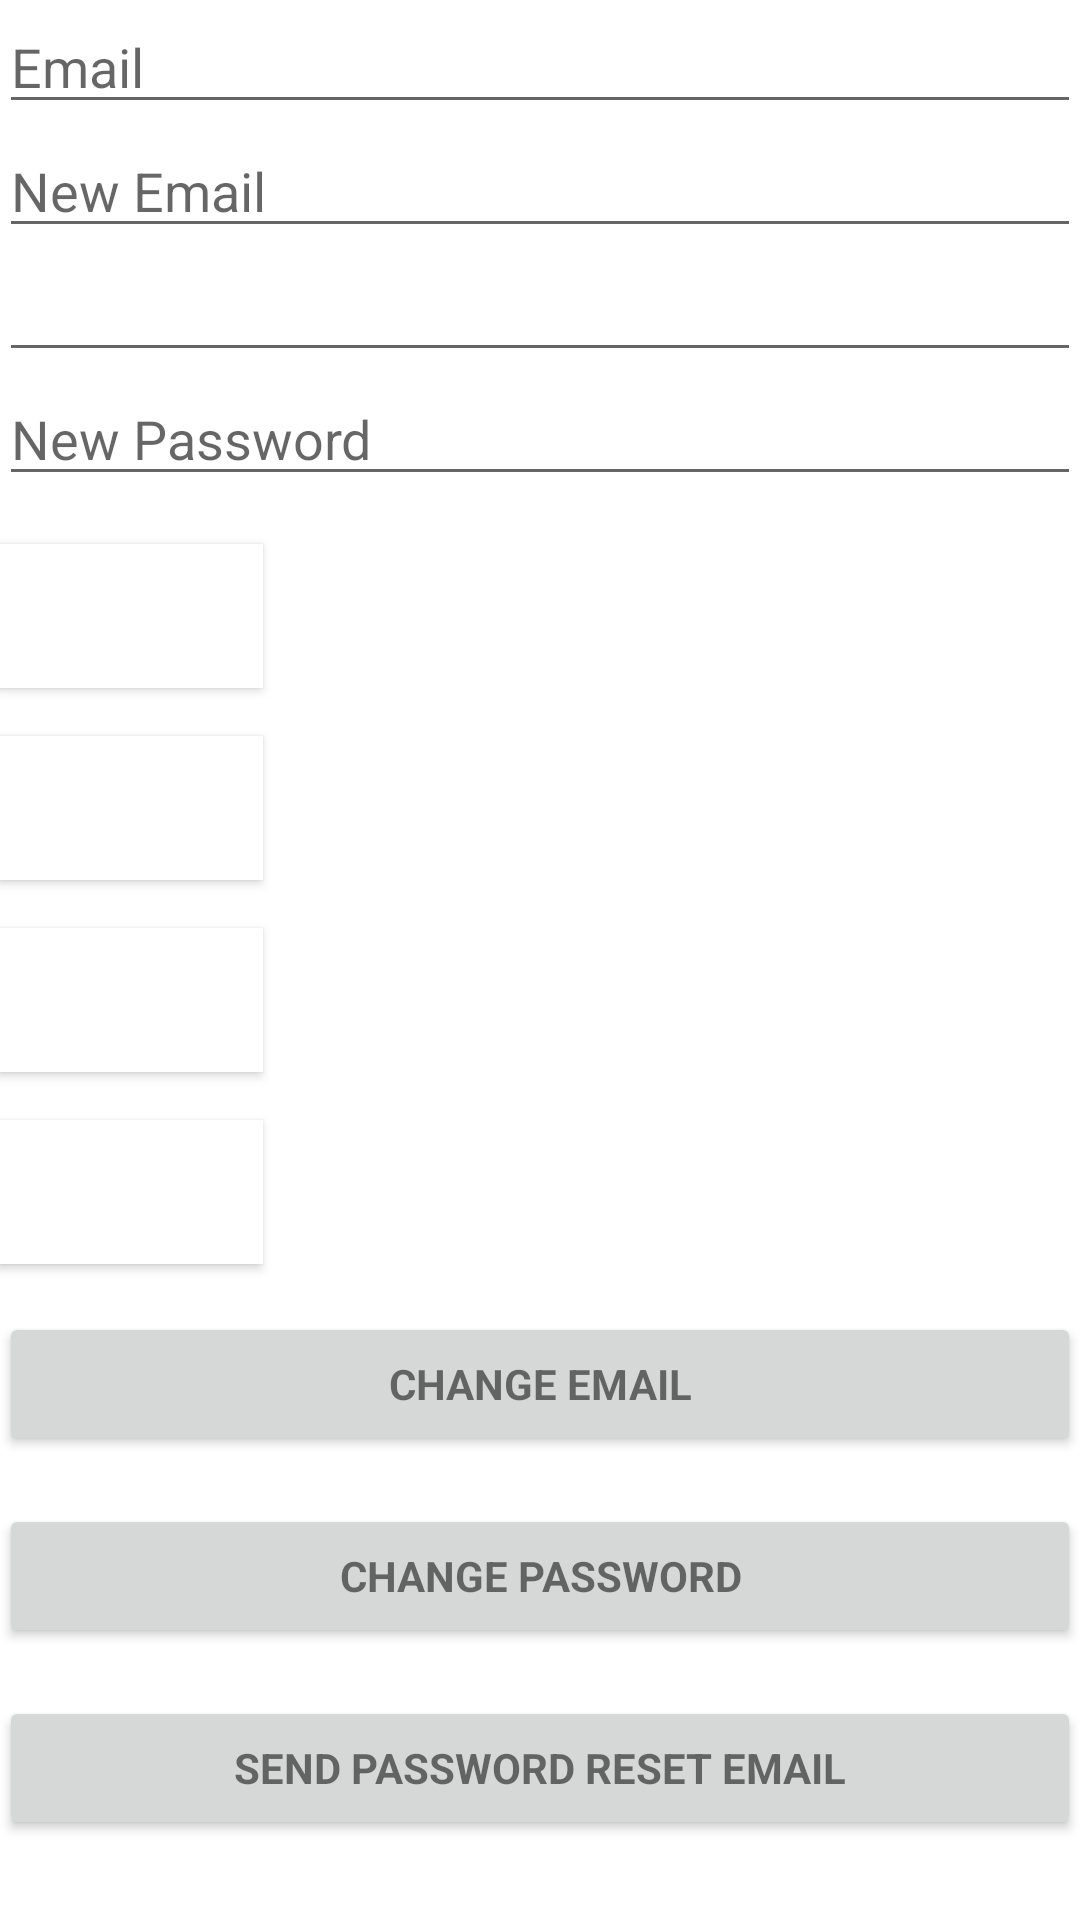

Reconstruct the res/layout file that produces this screen, plus the resources it refers to.
<!-- AndroidManifest.xml: application theme Theme.Firebasen2 -->
<!-- res/layout/activity_main.xml -->
<?xml version="1.0" encoding="utf-8"?>
<androidx.constraintlayout.widget.ConstraintLayout xmlns:android="http://schemas.android.com/apk/res/android"
    xmlns:app="http://schemas.android.com/apk/res-auto"
    xmlns:tools="http://schemas.android.com/tools"
    android:layout_width="match_parent"
    android:layout_height="match_parent"
    android:fitsSystemWindows="true"
    tools:context=".MainActivity">

    <LinearLayout
        android:layout_width="match_parent"
        android:layout_height="wrap_content"
        android:orientation="vertical"
        android:paddingBottom="@dimen/activity_vertical_margin"
        android:paddingLeft="@dimen/activity_horizontal_margin"
        android:paddingRight="@dimen/activity_horizontal_margin"
        android:paddingTop="@dimen/activity_vertical_margin"
        app:layout_behavior="@string/appbar_scrolling_view_behavior"
        tools:ignore="MissingConstraints">

        <EditText
            android:id="@+id/old_email"
            android:layout_width="match_parent"
            android:layout_height="wrap_content"
            android:hint="@string/hint_email"
            android:inputType="textEmailAddress"
            android:maxLines="1"
            android:singleLine="true" />

        <EditText
            android:id="@+id/new_email"
            android:layout_width="match_parent"
            android:layout_height="wrap_content"
            android:hint="@string/hint_new_email"
            android:inputType="textEmailAddress"
            android:maxLines="1"
            android:singleLine="true" />

        <EditText
            android:id="@+id/password"
            android:layout_width="match_parent"
            android:layout_height="wrap_content"
            android:focusableInTouchMode="true"
            android:imeOptions="actionUnspecified"
            android:inputType="textPassword"
            android:maxLines="1"
            android:singleLine="true" />

        <EditText
            android:id="@+id/newPassword"
            android:layout_width="match_parent"
            android:layout_height="wrap_content"
            android:focusableInTouchMode="true"
            android:hint="@string/new_pass"
            android:imeOptions="actionUnspecified"
            android:inputType="textPassword"
            android:maxLines="1"
            android:singleLine="true" />

        <Button
            android:id="@+id/changeEmail"
            style="?android:textAppearanceSmall"
            android:layout_width="wrap_content"
            android:layout_height="wrap_content"
            android:layout_marginTop="16dp"
            android:background="@color/white"
            android:text="@string/btn_change"
            android:textColor="@android:color/white"
            android:textStyle="bold" />

        <Button
            android:id="@+id/changePass"
            style="?android:textAppearanceSmall"
            android:layout_width="wrap_content"
            android:layout_height="wrap_content"
            android:layout_marginTop="16dp"
            android:background="@color/white"
            android:text="@string/btn_change"
            android:textColor="@android:color/white"
            android:textStyle="bold" />

        <Button
            android:id="@+id/send"
            style="?android:textAppearanceSmall"
            android:layout_width="wrap_content"
            android:layout_height="wrap_content"
            android:layout_marginTop="16dp"
            android:background="@color/white"
            android:text="@string/btn_send"
            android:textColor="@android:color/white"
            android:textStyle="bold" />

        <ProgressBar
            android:id="@+id/progressBar"
            android:layout_width="30dp"
            android:layout_height="30dp"
            android:visibility="gone" />

        <Button
            android:id="@+id/remove"
            style="?android:textAppearanceSmall"
            android:layout_width="wrap_content"
            android:layout_height="wrap_content"
            android:layout_marginTop="16dp"
            android:background="@color/white"
            android:text="@string/btn_remove"
            android:textColor="@android:color/white"
            android:textStyle="bold" />

        <Button
            android:id="@+id/change_email_button"
            style="?android:textAppearanceSmall"
            android:layout_width="match_parent"
            android:layout_height="wrap_content"
            android:layout_marginTop="16dp"
            android:text="@string/change_email"
            android:textStyle="bold" />

        <Button
            android:id="@+id/change_password_button"
            style="?android:textAppearanceSmall"
            android:layout_width="match_parent"
            android:layout_height="wrap_content"
            android:layout_marginTop="16dp"
            android:text="@string/change_password"
            android:textStyle="bold" />

        <Button
            android:id="@+id/sending_pass_reset_button"
            style="?android:textAppearanceSmall"
            android:layout_width="match_parent"
            android:layout_height="wrap_content"
            android:layout_marginTop="16dp"
            android:text="@string/send_password_reset_email"
            android:textStyle="bold" />

        <Button
            android:id="@+id/remove_user_button"
            style="?android:textAppearanceSmall"
            android:layout_width="match_parent"
            android:layout_height="wrap_content"
            android:layout_marginTop="16dp"
            android:text="@string/remove_user"
            android:textStyle="bold" />

        <Button
            android:id="@+id/sign_out"
            style="?android:textAppearanceSmall"
            android:layout_width="match_parent"
            android:layout_height="wrap_content"
            android:layout_marginTop="16dp"
            android:background="@color/white"
            android:text="@string/btn_sign_out"
            android:textColor="@android:color/white"
            android:textStyle="bold" />

    </LinearLayout>

</androidx.constraintlayout.widget.ConstraintLayout>
<!-- resources referenced by this layout -->
<resources>
  <string name="btn_change">Change</string>
  <string name="btn_remove">Remove</string>
  <string name="btn_send">Send</string>
  <string name="btn_sign_out">Sign Out</string>
  <string name="change_email">Change Email</string>
  <string name="change_password">Change Password</string>
  <string name="hint_email">Email</string>
  <string name="hint_new_email">New Email</string>
  <string name="new_pass">New Password</string>
  <string name="remove_user">Remove user</string>
  <string name="send_password_reset_email">Send Password reset email</string>
  <style name="Theme.Firebasen2" parent="Theme.MaterialComponents.DayNight.DarkActionBar">
          
          <item name="colorPrimary">@color/purple_500</item>
          <item name="colorPrimaryVariant">@color/purple_700</item>
          <item name="colorOnPrimary">@color/white</item>
          
          <item name="colorSecondary">@color/teal_200</item>
          <item name="colorSecondaryVariant">@color/teal_700</item>
          <item name="colorOnSecondary">@color/black</item>
          
          <item name="android:statusBarColor" tools:targetApi="l">?attr/colorPrimaryVariant</item>
          
      </style>
  <!-- not gathered from this repository: default colours our renderer supplied (Android Studio template values) -->
  <color name="purple_500">#FF6200EE</color>
  <color name="purple_700">#FF3700B3</color>
  <color name="teal_200">#FF03DAC5</color>
  <color name="teal_700">#FF018786</color>
  <color name="black">#FF000000</color>
  <color name="white">#FFFFFFFF</color>
</resources>
